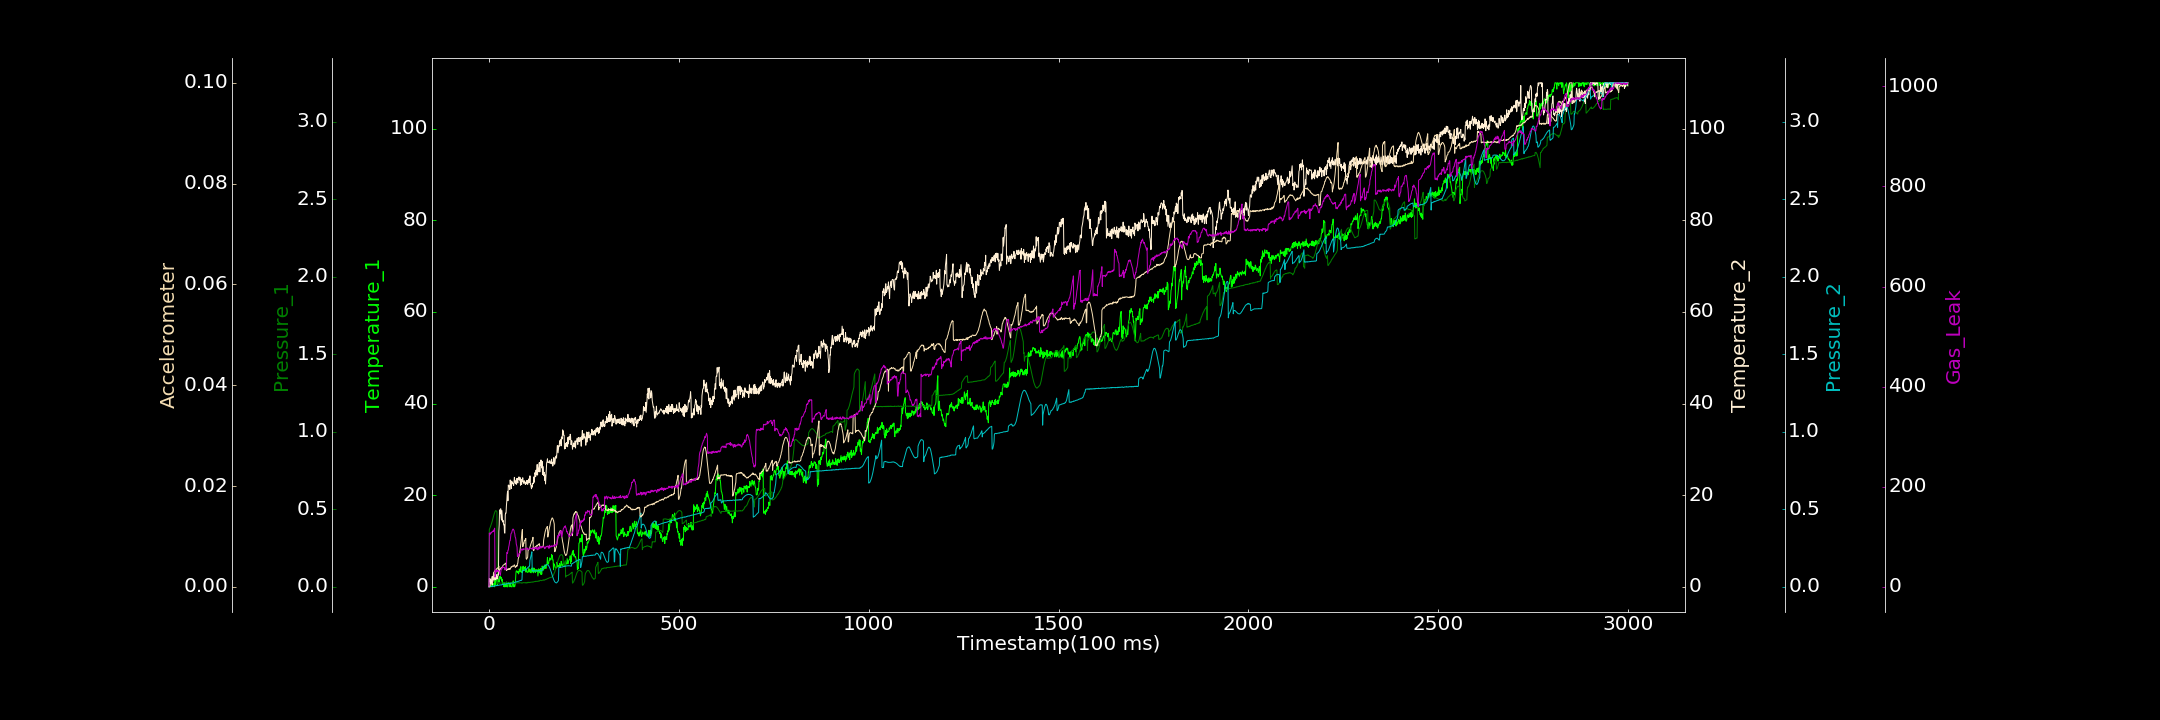

Source data for this figure (header and first rows):
0.000000000, 0.153075736, 0.000479183, 0.000000000, 0.000000000, 0.000056972, 0.000000000
1, 0.000000000, 0.3697, 1.788, 0.0002506, 0.0001367, 107.6
2, 0.000000000, 0.3754, 1.215, 0.0002382, 0.000000000, 103.9
3, 0.000000000, 0.3803, 1.75, 0.001485, 0.0002073, 106.6
4, 0.000000000, 0.3884, 0.646, 0.001791, 0.0003993, 105.7
5, 0.000000000, 0.3955, 1.278, 0.001774, 0.0004549, 108.3
6, 0.336, 0.4026, 0.9485, 0.001857, 0.0006033, 107.5
7, 1.137, 0.4081, 1.554, 0.002484, 0.0006448, 108.6
8, 0.000000000, 0.4178, 2.227, 0.0008717, 0.0006462, 109.8
9, 0.4828, 0.4271, 0.3988, 0.00265, 0.0008816, 110.5
10, 0.1341, 0.4357, 1.556, 0.004667, 0.001067, 109.9
11, 0.5279, 0.4449, 2.283, 0.002056, 0.001525, 111.9
12, 0.4959, 0.4552, 1.509, 0.00303, 0.002769, 110.6
13, 0.755, 0.4634, 2.874, 0.005099, 0.002902, 113.6
14, 0.7401, 0.4724, 2.151, 0.005974, 0.002944, 114.6
15, 0.000000000, 0.4793, 1.477, 0.005465, 0.003116, 117.1
16, 1.407, 0.4854, 2.215, 0.007347, 0.003263, 19.3
17, 0.5492, 0.4906, 3.048, 0.006998, 0.003278, 22.56
18, 1.572, 0.4918, 1.559, 0.00769, 0.003345, 31.98
19, 1.514, 0.4898, 2.502, 0.006467, 0.003285, 29.35
20, 1.636, 0.4885, 2.646, 0.00885, 0.003576, 33.23
21, 1.375, 0.4836, 1.832, 0.007449, 0.003608, 33.91
22, 0.3837, 0.02236, 2.155, 0.008678, 0.003646, 30.54
23, 0.6793, 0.02597, 1.717, 0.009319, 0.003774, 32.04
24, 1.611, 0.02422, 2.756, 0.008559, 0.003781, 32.87
25, 1.671, 0.02467, 2.594, 0.009896, 0.003805, 32.66
26, 1.397, 0.02341, 12.04, 0.009667, 0.004112, 31.16
27, 1.047, 0.02651, 13.58, 0.01018, 0.002784, 31.48
28, 2.202, 0.02467, 16.79, 0.012, 0.003474, 27.07
29, 2.139, 0.02574, 16.75, 0.01214, 0.003493, 26.68
30, 2.268, 0.02411, 15.94, 0.01203, 0.003447, 23.08
31, 1.981, 0.02442, 17.03, 0.01214, 0.003661, 29.21
32, 1.651, 0.02409, 15.16, 0.0128, 0.003783, 34.7
33, 2.002, 0.02524, 14.56, 0.01209, 0.003679, 37.1
34, 1.226, 0.02506, 16.65, 0.01436, 0.003798, 35.44
35, 1.643, 0.02588, 15.2, 0.01356, 0.003971, 38.05
36, 0.5792, 0.02556, 14.17, 0.01527, 0.00404, 39.72
37, 0.701, 0.02634, 14.51, 0.01545, 0.004251, 38.71
38, 0.7767, 0.02671, 14.07, 0.01452, 0.004312, 39.2
39, 0.03286, 0.02639, 13.52, 0.01577, 0.004364, 38.5
40, 0.9479, 0.02706, 13.54, 0.01633, 0.004412, 38.48
41, 0.000000000, 0.0269, 11.75, 0.01698, 0.004437, 38.39
42, 0.000000000, 0.02673, 11.72, 0.01723, 0.004496, 33.83
43, 0.0863, 0.0255, 15.72, 0.01608, 0.004701, 37.72
44, 0.5783, 0.02579, 16.08, 0.01859, 0.004608, 35.62
45, 0.000000000, 0.02747, 16.08, 0.01764, 0.004546, 34.06
46, 1.054, 0.02822, 17.7, 0.01905, 0.003215, 37.75
47, 0.6094, 0.02687, 18.7, 0.02062, 0.003545, 68.6
48, 0.000000000, 0.02557, 20.06, 0.01905, 0.003349, 68.13
49, 0.000000000, 0.02543, 20.86, 0.02034, 0.003385, 66.86
50, 0.000000000, 0.02482, 18.78, 0.01996, 0.003539, 73.03
51, 0.9698, 0.02493, 22.22, 0.02258, 0.003546, 73.32
52, 0.7133, 0.0262, 21.93, 0.02147, 0.003448, 79.48
53, 0.8123, 0.02683, 21.81, 0.02049, 0.003609, 82.67
54, 0.7749, 0.0256, 22.02, 0.02145, 0.003618, 87.6
55, 0.000000000, 0.02495, 21.23, 0.02135, 0.00344, 92.45
56, 0.6893, 0.02863, 23.32, 0.0232, 0.003517, 92.56
57, 0.954, 0.02405, 22.06, 0.02196, 0.00368, 98.55
58, 0.04546, 0.02767, 22.5, 0.02142, 0.003906, 105.9
59, 0.000000000, 0.02665, 21.46, 0.02311, 0.003971, 107.2
60, 0.000000000, 0.02597, 23.08, 0.02442, 0.003902, 108.1
... 2,939 more rows
